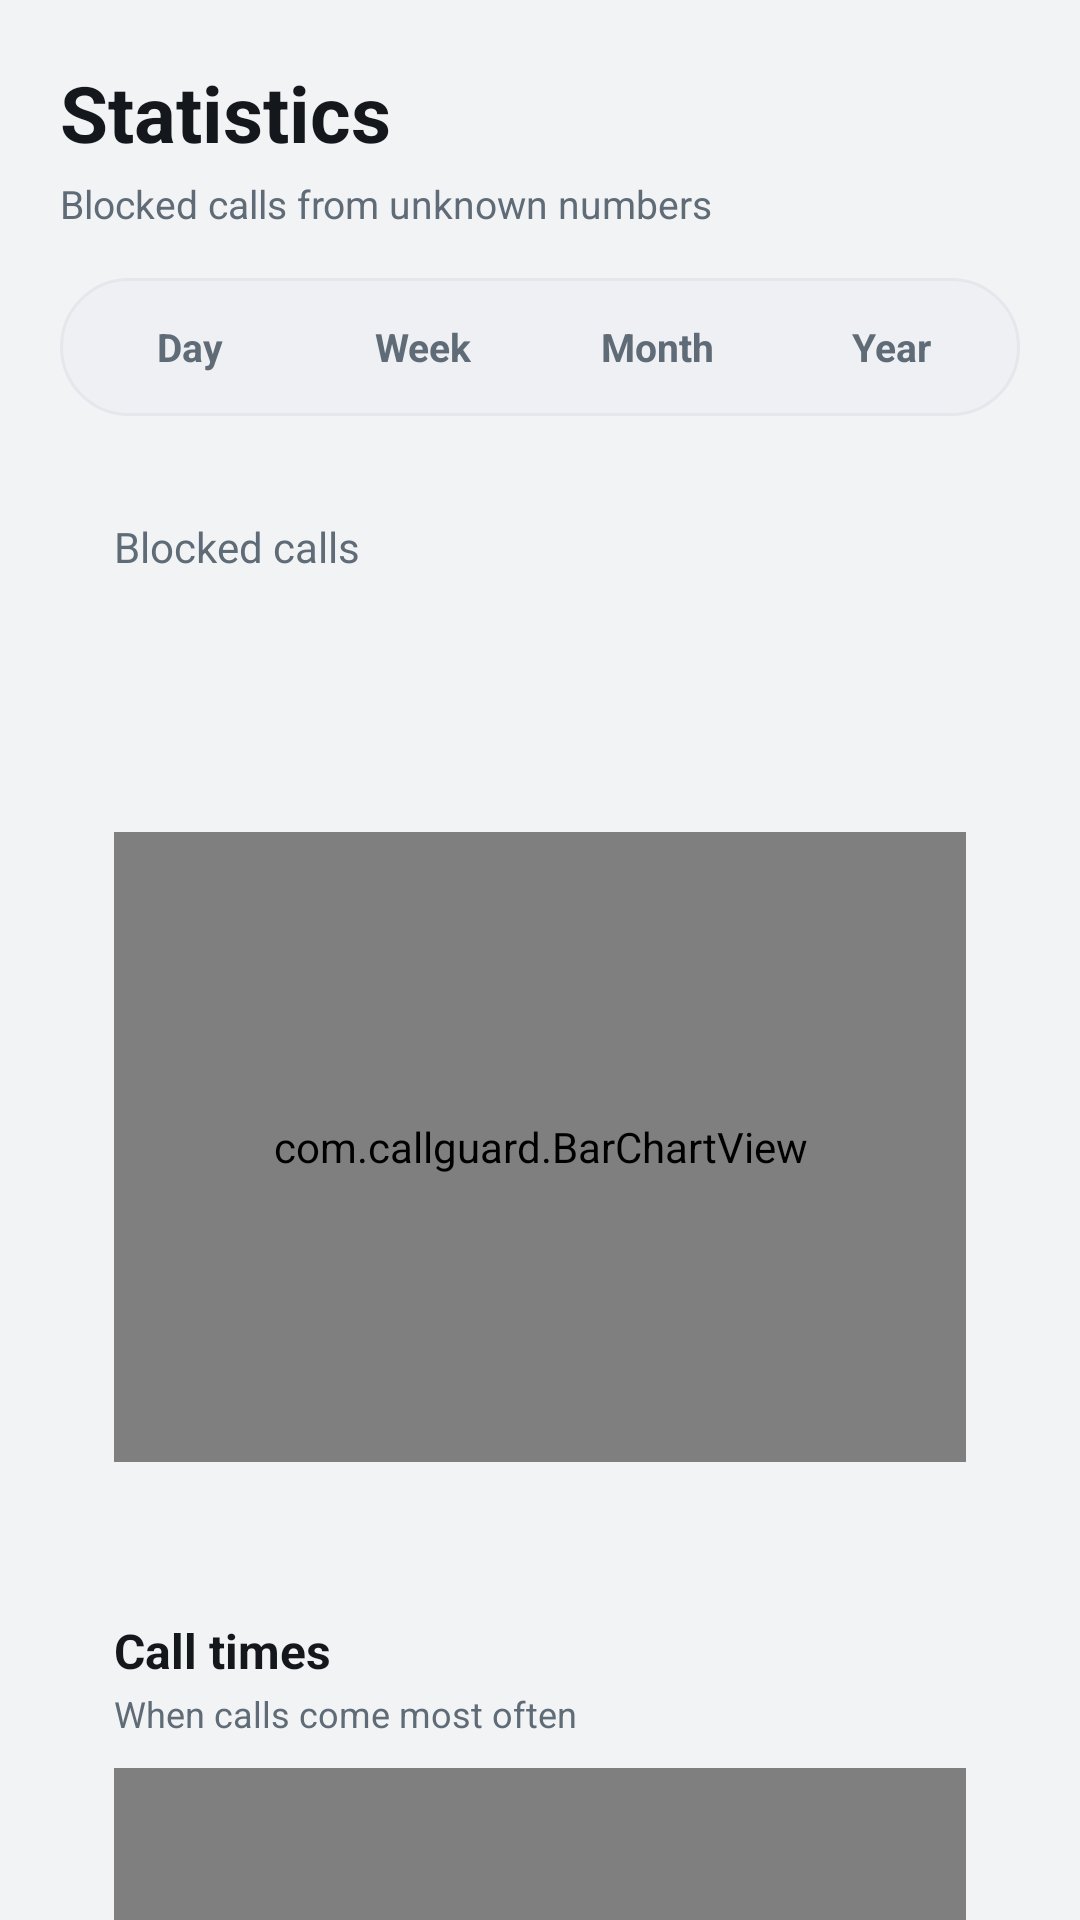

The Android layout XML behind this screen, and the referenced resources:
<!-- AndroidManifest.xml: application theme Theme.CallGuard -->
<!-- res/layout/activity_stats.xml -->
<?xml version="1.0" encoding="utf-8"?>
<ScrollView xmlns:android="http://schemas.android.com/apk/res/android"
    android:layout_width="match_parent"
    android:layout_height="match_parent"
    android:background="@color/screen_bg"
    android:fillViewport="true"
    android:scrollbars="none">

    <LinearLayout
        android:layout_width="match_parent"
        android:layout_height="wrap_content"
        android:orientation="vertical"
        android:paddingStart="20dp"
        android:paddingTop="20dp"
        android:paddingEnd="20dp"
        android:paddingBottom="24dp">

        <TextView
            android:layout_width="match_parent"
            android:layout_height="wrap_content"
            android:text="@string/stats_title"
            android:textColor="@color/text_primary"
            android:textSize="26sp"
            android:textStyle="bold" />

        <TextView
            android:layout_width="match_parent"
            android:layout_height="wrap_content"
            android:layout_marginTop="4dp"
            android:text="@string/stats_subtitle"
            android:textColor="@color/text_secondary"
            android:textSize="13sp" />

        <LinearLayout
            android:layout_width="match_parent"
            android:layout_height="wrap_content"
            android:layout_marginTop="16dp"
            android:background="@drawable/bg_segment"
            android:orientation="horizontal"
            android:padding="4dp">

            <TextView
                android:id="@+id/periodDay"
                android:layout_width="0dp"
                android:layout_height="38dp"
                android:layout_weight="1"
                android:clickable="true"
                android:focusable="true"
                android:gravity="center"
                android:text="@string/stats_period_day"
                android:textColor="@color/text_secondary"
                android:textSize="13sp"
                android:textStyle="bold" />

            <TextView
                android:id="@+id/periodWeek"
                android:layout_width="0dp"
                android:layout_height="38dp"
                android:layout_weight="1"
                android:clickable="true"
                android:focusable="true"
                android:gravity="center"
                android:text="@string/stats_period_week"
                android:textColor="@color/text_secondary"
                android:textSize="13sp"
                android:textStyle="bold" />

            <TextView
                android:id="@+id/periodMonth"
                android:layout_width="0dp"
                android:layout_height="38dp"
                android:layout_weight="1"
                android:clickable="true"
                android:focusable="true"
                android:gravity="center"
                android:text="@string/stats_period_month"
                android:textColor="@color/text_secondary"
                android:textSize="13sp"
                android:textStyle="bold" />

            <TextView
                android:id="@+id/periodYear"
                android:layout_width="0dp"
                android:layout_height="38dp"
                android:layout_weight="1"
                android:clickable="true"
                android:focusable="true"
                android:gravity="center"
                android:text="@string/stats_period_year"
                android:textColor="@color/text_secondary"
                android:textSize="13sp"
                android:textStyle="bold" />
        </LinearLayout>

        <LinearLayout style="@style/Card">

            <TextView
                android:layout_width="match_parent"
                android:layout_height="wrap_content"
                android:text="@string/stats_blocked_title"
                android:textColor="@color/text_secondary"
                android:textSize="14sp" />

            <LinearLayout
                android:layout_width="match_parent"
                android:layout_height="wrap_content"
                android:layout_marginTop="4dp"
                android:gravity="bottom"
                android:orientation="horizontal">

                <TextView
                    android:id="@+id/textTotal"
                    android:layout_width="wrap_content"
                    android:layout_height="wrap_content"
                    android:textColor="@color/text_primary"
                    android:textSize="40sp"
                    android:textStyle="bold" />

                <TextView
                    android:id="@+id/textDelta"
                    android:layout_width="wrap_content"
                    android:layout_height="wrap_content"
                    android:layout_marginStart="12dp"
                    android:layout_marginBottom="8dp"
                    android:textSize="14sp"
                    android:textStyle="bold" />
            </LinearLayout>

            <TextView
                android:id="@+id/textDeltaSub"
                android:layout_width="match_parent"
                android:layout_height="wrap_content"
                android:textColor="@color/text_secondary"
                android:textSize="12sp" />

            <com.callguard.BarChartView
                android:id="@+id/chart"
                android:layout_width="match_parent"
                android:layout_height="210dp"
                android:layout_marginTop="12dp" />

            <TextView
                android:id="@+id/textEmpty"
                android:layout_width="match_parent"
                android:layout_height="wrap_content"
                android:layout_marginTop="10dp"
                android:text="@string/stats_empty"
                android:textColor="@color/text_secondary"
                android:textSize="13sp"
                android:visibility="gone" />
        </LinearLayout>

        <LinearLayout
            android:id="@+id/timeCard"
            style="@style/Card">

            <TextView
                android:layout_width="match_parent"
                android:layout_height="wrap_content"
                android:text="@string/stats_time_title"
                android:textColor="@color/text_primary"
                android:textSize="16sp"
                android:textStyle="bold" />

            <TextView
                android:layout_width="match_parent"
                android:layout_height="wrap_content"
                android:layout_marginTop="2dp"
                android:text="@string/stats_time_sub"
                android:textColor="@color/text_secondary"
                android:textSize="12sp" />

            <com.callguard.BarChartView
                android:id="@+id/timeChart"
                android:layout_width="match_parent"
                android:layout_height="160dp"
                android:layout_marginTop="10dp" />
        </LinearLayout>

    </LinearLayout>
</ScrollView>
<!-- resources referenced by this layout -->
<resources>
  <color name="screen_bg">#F2F3F5</color>
  <color name="text_primary">#14181D</color>
  <color name="text_secondary">#5F6B76</color>
  <!-- drawable bg_segment (drawable) -->
  <?xml version="1.0" encoding="utf-8"?>
  <shape xmlns:android="http://schemas.android.com/apk/res/android"
      android:shape="rectangle">
      <solid android:color="@color/segment_container" />
      <stroke
          android:width="1dp"
          android:color="@color/card_stroke" />
      <corners android:radius="24dp" />
  </shape>
  <string name="stats_blocked_title">Blocked calls</string>
  <string name="stats_empty">No calls blocked in this period</string>
  <string name="stats_period_day">Day</string>
  <string name="stats_period_month">Month</string>
  <string name="stats_period_week">Week</string>
  <string name="stats_period_year">Year</string>
  <string name="stats_subtitle">Blocked calls from unknown numbers</string>
  <string name="stats_time_sub">When calls come most often</string>
  <string name="stats_time_title">Call times</string>
  <string name="stats_title">Statistics</string>
  <style name="Card">
          <item name="android:layout_width">match_parent</item>
          <item name="android:layout_height">wrap_content</item>
          <item name="android:orientation">vertical</item>
          <item name="android:background">@drawable/bg_card</item>
          <item name="android:padding">18dp</item>
          <item name="android:layout_marginTop">16dp</item>
      </style>
  <style name="Theme.CallGuard" parent="android:Theme.DeviceDefault.Light.NoActionBar">
          <item name="android:windowBackground">@color/screen_bg</item>
          <item name="android:statusBarColor">@color/screen_bg</item>
          <item name="android:navigationBarColor">@color/screen_bg</item>
          <item name="android:windowLightStatusBar">true</item>
          <item name="android:colorAccent">@color/accent</item>
          <item name="android:colorEdgeEffect">@color/accent</item>
      </style>
  <color name="segment_container">#EEF0F3</color>
  <color name="card_stroke">#E4E7EB</color>
  <color name="accent">#0B57D0</color>
</resources>
